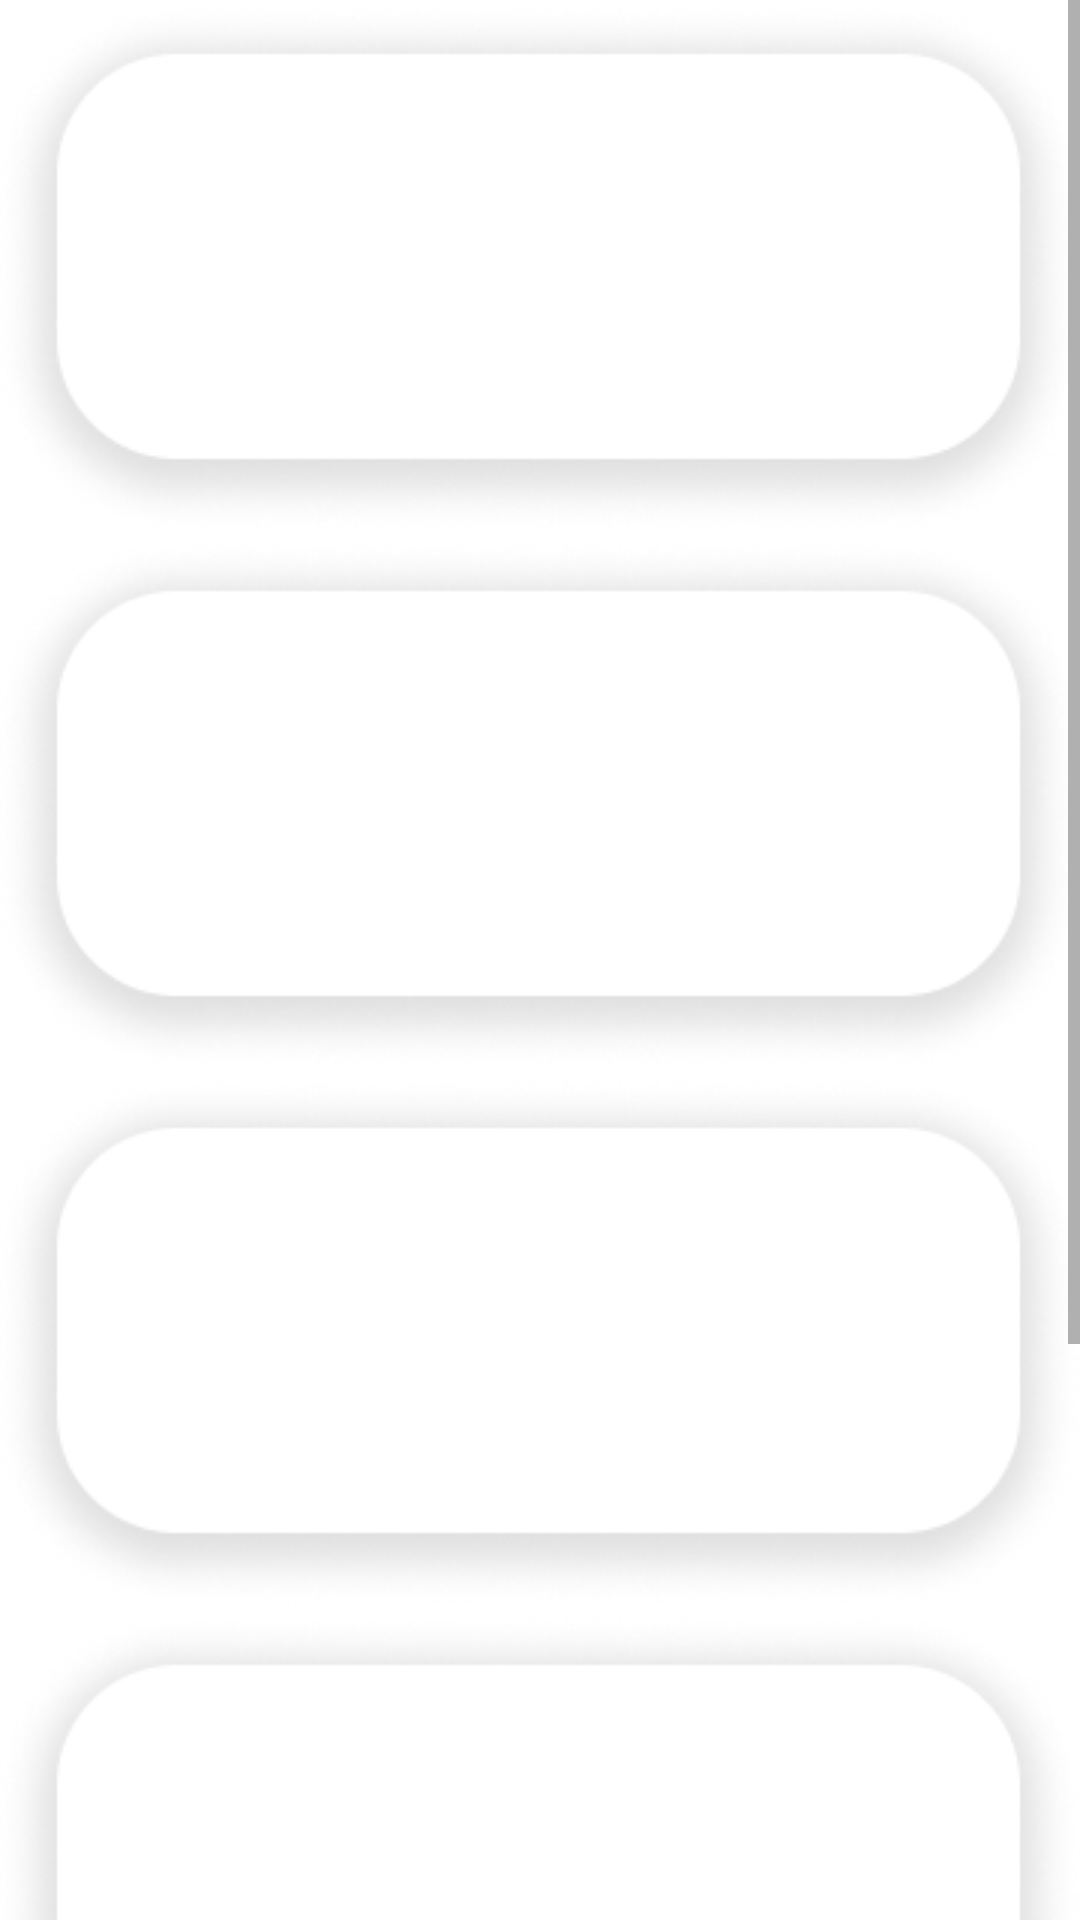

Write the Android layout XML for this screen, with the resource values it uses.
<!-- AndroidManifest.xml: application theme Theme.BucketList -->
<!-- res/layout/fragment_tasks_list.xml -->
<?xml version="1.0" encoding="utf-8"?>
<FrameLayout xmlns:android="http://schemas.android.com/apk/res/android"
    xmlns:tools="http://schemas.android.com/tools"
    android:layout_width="match_parent"
    android:layout_height="match_parent"
    tools:context=".TasksListFragment">
    <ScrollView
        android:layout_width="match_parent"
        android:layout_height="match_parent">
        <LinearLayout
            android:layout_width="match_parent"
            android:layout_height="wrap_content"
            android:contentDescription="desc"
            android:orientation="vertical">

            <ImageButton
                android:layout_width="match_parent"
                android:layout_height="wrap_content"
                android:background="@drawable/target"
                android:contentDescription="b"/>

            <ImageButton
                android:layout_width="match_parent"
                android:layout_height="wrap_content"
                android:background="@drawable/target"
                android:contentDescription="b" />

            <ImageButton
                android:layout_width="match_parent"
                android:layout_height="wrap_content"
                android:background="@drawable/target"
                android:contentDescription="b" />

            <ImageButton
                android:layout_width="match_parent"
                android:layout_height="wrap_content"
                android:background="@drawable/target"
                android:contentDescription="b" />

            <ImageButton
                android:layout_width="match_parent"
                android:layout_height="wrap_content"
                android:background="@drawable/target"
                android:contentDescription="b" />

            <TextView
                android:id="@+id/textView2"
                android:layout_width="match_parent"
                android:layout_height="wrap_content"
                android:text="TextView" />
        </LinearLayout>
    </ScrollView>
</FrameLayout>
<!-- resources referenced by this layout -->
<resources>
  <!-- drawable target: png bitmap (drawable, 19465 bytes) -->
  <style name="Theme.BucketList" parent="Theme.MaterialComponents.DayNight.DarkActionBar">
          
          <item name="colorPrimary">@color/purple_500</item>
          <item name="colorPrimaryVariant">@color/purple_700</item>
          <item name="colorOnPrimary">@color/white</item>
          
          <item name="colorSecondary">@color/teal_200</item>
          <item name="colorSecondaryVariant">@color/teal_700</item>
          <item name="colorOnSecondary">@color/black</item>
          
          <item name="android:statusBarColor">?attr/colorPrimaryVariant</item>
          
          <item name="android:fitsSystemWindows">true</item>
  
          
          <item name="gradient_start">#A181F2</item>
          <item name="gradient_end">#5886F2</item>
          <item name="input_field">#FFFFFF</item>
          <item name="default_color">#FFFFFF</item>
      </style>
  <color name="purple_500">#FF6200EE</color>
  <color name="purple_700">#FF3700B3</color>
  <color name="white">#FFFFFFFF</color>
  <color name="teal_200">#FF03DAC5</color>
  <color name="teal_700">#FF018786</color>
  <color name="black">#FF000000</color>
</resources>
